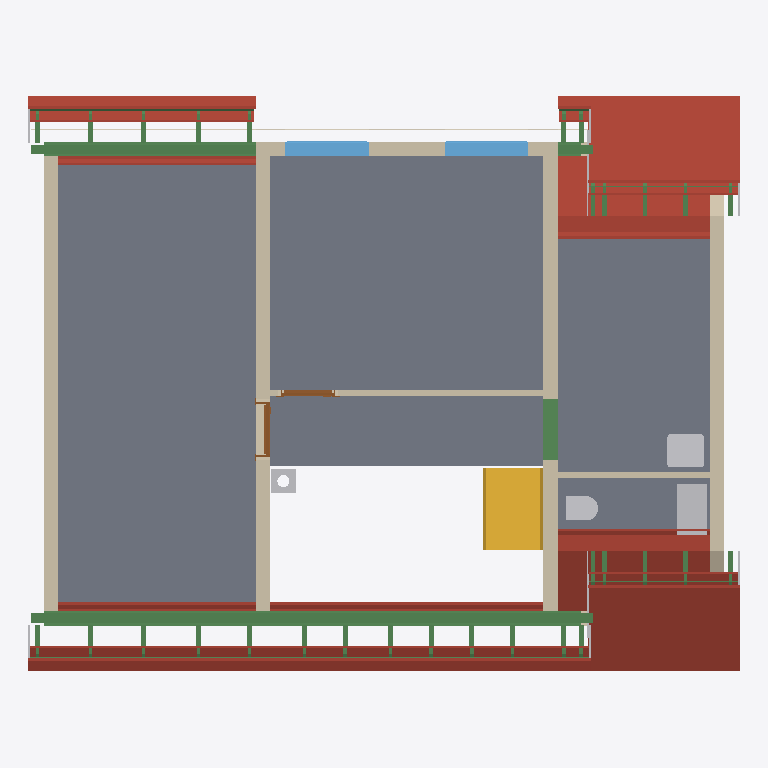
Plan cut of the same IFC building model at storey 'Roof - -2: Vapour barrier' (level 3.15 m, cut at 4.55 m), seen from above with north up, elements coloured by IFC class: 56 beams (green), 33 roofs (red-brown), 11 other elements (light grey), 7 walls (beige), 5 slabs (grey), 2 windows (light blue), 2 doors (brown), 1 stair (yellow), 1 covering (cream). Cut surfaces are drawn darker.
Extent 11.7 m × 9.5 m × 9.9 m (x, y, z). Storeys (17): Foundations at 0.00 m; Ground floor at 0.00 m; Upper floor at 3.15 m; Roof - -1: Thermal insulation under rafters at 3.15 m; Roof - -2: Vapour barrier at 3.15 m; Roof - -3: Gypsum plasterboard at 3.15 m; Roof - 0: Rafters at 3.15 m; Roof - 0a: Collar ties at 3.15 m; Roof - +1: Wood fiberboard at 3.15 m; Roof - +2: Underlay at 3.15 m; Roof - +3: Counter-battens at 3.15 m; Roof - +4: Tile battens at 3.15 m; Roof - +5: Tiles at 3.15 m; Roof - +6: Windows at 3.15 m; Roof - Gable closure at 3.15 m; Roof - Eave siding at 3.15 m. Elements (476): 310 IfcBeam, 65 IfcSlab, 28 IfcWall, 17 IfcFurniture, 15 IfcBuildingElementProxy, 13 IfcCovering, 7 IfcDoor, 7 IfcWindow, 6 IfcFooting, 5 IfcSanitaryTerminal, 2 IfcStair, 1 IfcChimney.

HEADER;
FILE_DESCRIPTION(('ViewDefinition[DesignTransferView]'),'2;1');
FILE_NAME('/dev/null','2026-10-29T11:13:23+01:00',(''),(''),'IfcOpenShell 0.8.5','IfcOpenShell 0.8.5','Nobody');
FILE_SCHEMA(('IFC4'));
ENDSEC;
DATA;
#1=IFCPROJECT('2ZiMgT6K5839Wv6cQIZwBM',$,'My house',$,$,$,$,(#10,#15),#5);
#19=IFCSITE('15zQiXScLFH8lzD$wBCoDT',$,'Site',$,$,#27,$,$,$,$,$,$,$,$);
#20=IFCBUILDING('3s2tBCDN15u9pZL3lyjmA5',$,'My house',$,$,#32,$,$,$,$,$,$);
#33=IFCBUILDINGSTOREY('3wUzQXogv50AVVV1quXu_f',$,'Foundations',$,$,#39,$,$,$,0.0);
#40=IFCBUILDINGSTOREY('0tZ4t0FU18Mubq$qeYTWze',$,'Ground floor',$,$,#45,$,$,$,0.0);
#46=IFCBUILDINGSTOREY('37jw3uPyz0iQsp5eNn03Ex',$,'Upper floor',$,$,#51,$,$,$,3.15);
#14969=IFCBUILDINGSTOREY('37YV9mZc14AQvlHAxsOOMz',$,'Roof - -1: Thermal insulation under rafters','Visibility container for Thermal insulation under rafters','ROOF_LAYER',#14974,$,$,$,3.15);
#14975=IFCBUILDINGSTOREY('2bHkZcHm9CW9QsSR$E5pRZ',$,'Roof - -2: Vapour barrier','Visibility container for Vapour barrier','ROOF_LAYER',#14980,$,$,$,3.15);
#14981=IFCBUILDINGSTOREY('0Gp6q4VCL6JAAHNWPeVfg6',$,'Roof - -3: Gypsum plasterboard','Visibility container for Gypsum plasterboard','ROOF_LAYER',#14986,$,$,$,3.15);
#14987=IFCBUILDINGSTOREY('3uuBm3nwf46OwCmayKyDff',$,'Roof - 0: Rafters','Visibility container for Rafters','ROOF_LAYER',#14992,$,$,$,3.15);
#14993=IFCBUILDINGSTOREY('0m3VXM9h16HAA_U67uN2UL',$,'Roof - 0a: Collar ties','Visibility container for Collar ties','ROOF_LAYER',#14998,$,$,$,3.15);
#14999=IFCBUILDINGSTOREY('30MOLXKO1CRvhZ$yB9SRCi',$,'Roof - +1: Wood fiberboard','Visibility container for Wood fiberboard','ROOF_LAYER',#15004,$,$,$,3.15);
#15005=IFCBUILDINGSTOREY('04iyRbkwH8yueQLyitAmMM',$,'Roof - +2: Underlay','Visibility container for Roofing underlay','ROOF_LAYER',#15010,$,$,$,3.15);
#15011=IFCBUILDINGSTOREY('0Y9BCjHsf2Dx6FC3w$bZzM',$,'Roof - +3: Counter-battens','Visibility container for Counter-battens','ROOF_LAYER',#15016,$,$,$,3.15);
#15017=IFCBUILDINGSTOREY('1DeY8YNmL4Z8HP8BTZ1rNO',$,'Roof - +4: Tile battens','Visibility container for Tile battens','ROOF_LAYER',#15022,$,$,$,3.15);
#15023=IFCBUILDINGSTOREY('1KfO72FOn6XBGLqDqFJJI1',$,'Roof - +5: Tiles','Visibility container for Roof tiles','ROOF_LAYER',#15028,$,$,$,3.15);
#15029=IFCBUILDINGSTOREY('2bFoUWNv9DDg6q2FTaT_J6',$,'Roof - +6: Windows','Visibility container for Roof windows','ROOF_LAYER',#15034,$,$,$,3.15);
#15035=IFCBUILDINGSTOREY('2571g5dZ96GfECZ1Y4zSrr',$,'Roof - Gable closure','Visibility container for Gable closure','ROOF_LAYER',#15040,$,$,$,3.15);
#15041=IFCBUILDINGSTOREY('0gTH4n0frAlROd1XrM_VVG',$,'Roof - Eave siding','Visibility container for Eave siding','ROOF_LAYER',#15046,$,$,$,3.15);
#15047=IFCBUILDINGSTOREY('1akpPk7Bj2LBB7E2qaeWN$',$,'Roof - Sloped siding','Visibility container for Sloped siding','ROOF_LAYER',#15052,$,$,$,3.15);
#12433=IFCSLAB('3ZqVXV2M1DYhmK7aIu9vR6',$,'Upper Pokoj 1',$,$,#12438,#12445,$,$);
#12472=IFCSLAB('0gHJxNPkr6eQg7Ig5$T3TP',$,'Upper Pokoj 2',$,$,#12477,#12484,$,$);
#12538=IFCSLAB('2nvfADZNH5XB3HF_oOFWOR',$,'Sklad',$,$,#12543,#12550,$,$);
#12505=IFCSLAB('3MPIkrZh924RJj4p9K5U_9',$,'Galerie',$,$,#12510,#12517,$,$);
#20944=IFCSLAB('3cuYO3lO5CSOCs8pbDetIS',$,'Garden segment 3 roof tiles',$,$,#21000,#20980,$,.ROOF.);
#20755=IFCSLAB('1TmrNaeXLDrO75aq14y56J',$,'Street segment 3 roof tiles',$,$,#20811,#20791,$,.ROOF.);
#12730=IFCWALL('2T4_g4d$f6EekQ$SELAUSI',$,'Wall 6',$,$,#12739,#12774,$,$);
#18764=IFCSLAB('3ANXPK4yT40fmZQSx7TsD5',$,'Garden segment 2 thermal insulation under rafters',$,$,#18855,#18835,$,.ROOF.);
#18502=IFCSLAB('3clKo5v_vFdu7598tb87BW',$,'Street segment 2 thermal insulation under rafters',$,$,#18593,#18573,$,.ROOF.);
#12779=IFCWALL('167pFIJFf16wNjaNeRp7PH',$,'Wall 7',$,$,#12788,#12816,$,$);
#12821=IFCWALL('2W_dYmFPTE4RYHWSdvh2gw',$,'Wall 8',$,$,#12830,#12858,$,$);
#12571=IFCSLAB('3Rw90jJpvCHAnf29fvdwm5',$,'Zachod',$,$,#12576,#12583,$,$);
#13309=IFCBEAM('0drsJjGt9Druh5QxIIt$4b',$,'Beam',$,'WALL_PLATE',#13314,#13323,$,.USERDEFINED.);
#14832=IFCWALL('32CrLHd3H7QQFLMr1Fm1bZ',$,'Wall 11',$,$,#14841,#14869,$,$);
#3968=IFCSTAIR('1SoQACWXT3bhPLVXPwP12i',$,'Gallery stair',$,$,#3975,$,$,.STRAIGHT_RUN_STAIR.);
#19788=IFCSLAB('2YBx1veyHAEuRpj5emkRjT',$,'Street segment 1 roof tiles',$,$,#19866,#19824,$,.ROOF.);
#19702=IFCSLAB('3517YwMWTF49UtUOo1NLz9',$,'Street segment 1 roofing underlay',$,$,#19787,#19745,$,.ROOF.);
#19533=IFCSLAB('2rtgRmGVzEPg23R634q2l7',$,'Garden segment 0 roof tiles',$,$,#19611,#19569,$,.ROOF.);
#19294=IFCSLAB('0ViLoo7Pr1Q9gbB4e6pu1L',$,'Street segment 0 roof tiles',$,$,#19356,#19330,$,.ROOF.);
#13853=IFCBEAM('1sgvq2TQv0Yh5wiM8OUO3p',$,'Ring beam 7',$,'Ring beam',#13858,#13867,$,.BEAM.);
#19224=IFCSLAB('1ZdOubgA52nhdiLxt0O6nr',$,'Street segment 0 roofing underlay',$,$,#19293,#19267,$,.ROOF.);
#13328=IFCBEAM('14e2F2MI94rvam_QhzLwQs',$,'Beam',$,'WALL_PLATE',#13333,#13342,$,.USERDEFINED.);
#18005=IFCSLAB('0XfjxOl6P9yRbVnat0sWLK',$,'Street segment 1 gypsum plasterboard',$,$,#18089,#18069,$,.ROOF.);
#12604=IFCWALL('0G96HaXdfDOeR6cHXvXw2S',$,'Wall 1',$,$,#12614,#12625,$,$);
#19447=IFCSLAB('1CmaZVQK1FEeSh8u8n0ytI',$,'Garden segment 0 roofing underlay',$,$,#19532,#19490,$,.ROOF.);
#13426=IFCFURNITURE('0IrEjTWN113Qb9Bjc_eyyC',$,'Rekuperace',$,'Rekuperace',#13431,#13438,$,.USERDEFINED.);
#17237=IFCSLAB('2FZReLPMn6o8MK9d4ObiNS',$,'Street segment 0 gypsum plasterboard',$,$,#17327,#17301,$,.ROOF.);
#20880=IFCSLAB('2Vq1OVJIzE3RDTw7YbN4N1',$,'Garden segment 3 roofing underlay',$,$,#20943,#20923,$,.ROOF.);
#12899=IFCWALL('3Wg6H1BpvEIxPxoHf5Kz8k',$,'Wall 9',$,$,#12909,#12920,$,$);
#20691=IFCSLAB('11mUa11ZjFugsdzKdYOQr9',$,'Street segment 3 roofing underlay',$,$,#20754,#20734,$,.ROOF.);
#13610=IFCWINDOW('3POMBvjvP9K9cI_e9C0fYt',$,'Window 2',$,$,#13687,#13611,$,1.01,1.375,.WINDOW.,.SINGLE_PANEL.,$);
#13514=IFCWINDOW('2Nhzn0HTHCxRnsMJfhPd9A',$,'Window 1',$,$,#13591,#13515,$,1.01,1.375,.WINDOW.,.SINGLE_PANEL.,$);
#13136=IFCSANITARYTERMINAL('0isw5uPjb8NOefAHqAYbH5',$,'Umyv',$,$,#13156,#13144,$,$);
#17549=IFCSLAB('3d53r5JOn2lwcp36dqheoQ',$,'Garden segment 0 gypsum plasterboard',$,$,#17655,#17613,$,.ROOF.);
#13982=IFCBEAM('1woltf1uT8yh3T4$epzKNl',$,'Ring beam 8',$,'Ring beam',#13987,#13996,$,.BEAM.);
#18941=IFCSLAB('08nlWtQAD1iO3lA$T6Rxfd',$,'Garden segment 2 gypsum plasterboard',$,$,#19025,#19005,$,.ROOF.);
#2040=IFCBEAM('0viks7SdH3CPSlZBFP3o6C',$,'Ring beam 6',$,'Ring beam',#2045,#2054,$,.BEAM.);
#13090=IFCWALL('1PRmxVUtH53P48lF2RaPow',$,'Wall 10',$,$,#13099,#13110,$,$);
#18679=IFCSLAB('0a6Kyo7g131QFkY0XtWyld',$,'Street segment 2 gypsum plasterboard',$,$,#18763,#18743,$,.ROOF.);
#13115=IFCSANITARYTERMINAL('3_rTVs_qv9UP1wvumd5nme',$,'WC',$,$,#13135,#13123,$,$);
#17898=IFCSLAB('2jIpGus1n4qQd1GPwAl2fb',$,'Street segment 1 vapour barrier',$,$,#18004,#17962,$,.ROOF.);
#35854=IFCCOVERING('16qnTOqUv03vJ4aXtXyysL',$,'Garden facade - high',$,'FACADE_CLADDING',#35859,#35870,$,.CLADDING.);
#4039=IFCCHIMNEY('2Lb3pF8tr2uAVt927PR_8Q',$,'Main chimney',$,$,#4044,#4059,$,.NOTDEFINED.);
#19361=IFCSLAB('3GU3MQkk5EoPpZqym5McNx',$,'Garden segment 0 wood fiberboard',$,$,#19446,#19404,$,.ROOF.);
#26927=IFCBEAM('1ya8OSxY5DcRocjKMcriiN',$,'Garden segments 0 and 2 tile batten 18.1',$,$,#26987,#26972,$,.BEAM.);
#20566=IFCSLAB('1rDfD830X6VQ6kKXkYpvH5',$,'Garden segment 2 roof tiles',$,$,#20622,#20602,$,.ROOF.);
#17146=IFCSLAB('2M6efEb9jEAPG_4z7GYhHE',$,'Street segment 0 vapour barrier',$,$,#17236,#17210,$,.ROOF.);
#17442=IFCSLAB('2dw2ASDkj6dfe5B99uK8_q',$,'Garden segment 0 vapour barrier',$,$,#17548,#17506,$,.ROOF.);
#13706=IFCDOOR('0w$sjCzaf3$8FX7JF_Njjn',$,'Door 2',$,$,#13834,#13717,$,2.155,0.9,.DOOR.,.SINGLE_SWING_LEFT.,$);
#12943=IFCDOOR('2LGzdOgDf5KBR$ud5v32S_',$,'Door 1',$,$,#13071,#12954,$,2.155,0.9,.DOOR.,.SINGLE_SWING_LEFT.,$);
#24621=IFCBEAM('1Jrk08v9X6IwQUUO6_cORY',$,'Street segments 0 to 2 tile batten 18.2',$,$,#24681,#24666,$,.BEAM.);
#19616=IFCSLAB('38cv7zJvL9wv0DBrDElI5p',$,'Street segment 1 wood fiberboard',$,$,#19701,#19659,$,.ROOF.);
#13347=IFCBEAM('3iU9DroQj5WPJt3HwhyZQW',$,'Beam',$,'WALL_PLATE',#13352,#13361,$,.USERDEFINED.);
#18594=IFCSLAB('0uBS5ko4z0Qg4dsGNS0AI9',$,'Street segment 2 vapour barrier',$,$,#18678,#18658,$,.ROOF.);
#20627=IFCSLAB('1PqzcOi2D5IPeYzfkfnwEp',$,'Street segment 3 wood fiberboard',$,$,#20690,#20670,$,.ROOF.);
#20377=IFCSLAB('37MtrbhW13dRQhjxAhCLLw',$,'Street segment 2 roof tiles',$,$,#20433,#20413,$,.ROOF.);
#19154=IFCSLAB('1Qvil4diH7YALEaElAnm1e',$,'Street segment 0 wood fiberboard',$,$,#19223,#19197,$,.ROOF.);
#24560=IFCBEAM('3OH36fJgTFBeknlgjgx1md',$,'Street segments 0 to 2 tile batten 18.1',$,$,#24620,#24605,$,.BEAM.);
#17328=IFCSLAB('20lQQq2ST4B8EbRjtYU$3z',$,'Garden segment 0 thermal insulation under rafters',$,$,#17441,#17399,$,.ROOF.);
#20502=IFCSLAB('2vWAcJrLn2xAERAebLTarQ',$,'Garden segment 2 roofing underlay',$,$,#20565,#20545,$,.ROOF.);
#18856=IFCSLAB('1h2BnM8eP7cvkfk6u4981n',$,'Garden segment 2 vapour barrier',$,$,#18940,#18920,$,.ROOF.);
#20313=IFCSLAB('3XT3L_0arCyPS5siHJxy4w',$,'Street segment 2 roofing underlay',$,$,#20376,#20356,$,.ROOF.);
#20816=IFCSLAB('0aLCsesu1Algu$EzaOpnCz',$,'Garden segment 3 wood fiberboard',$,$,#20879,#20859,$,.ROOF.);
#28696=IFCBEAM('0sE2J82Nr319kk9qXfJ7Fs',$,'Lower street exterior tile batten 13.1',$,$,#28756,#28741,$,.BEAM.);
#29794=IFCBEAM('0nE00tIHH3NuwOfmZQfPIf',$,'Lower garden exterior tile batten 13.1',$,$,#29854,#29839,$,.BEAM.);
#21263=IFCBUILDINGELEMENTPROXY('2Wa8pQKSbEqAqv1STLDWTw',$,'High roof left sloped siding','Solid-color non-structural roof-edge cap, rafter underside to tile underside','ROOF_SLOPE_SIDING',#21291,#21280,$,.USERDEFINED.);
#21292=IFCBUILDINGELEMENTPROXY('3sGAyeiWH0TAcWeKGTIXrH',$,'High roof right sloped siding','Solid-color non-structural roof-edge cap, rafter underside to tile underside','ROOF_SLOPE_SIDING',#21319,#21309,$,.USERDEFINED.);
#21320=IFCBUILDINGELEMENTPROXY('3aVSRMHLz1gf5SDC7$xnj2',$,'Low roof outer sloped siding','Solid-color non-structural roof-edge cap, rafter underside to tile underside','ROOF_SLOPE_SIDING',#21347,#21337,$,.USERDEFINED.);
#30160=IFCBEAM('0w3U5fCsP3OP$tg2OYUyJx',$,'Rafter 1',$,'RAFTER',#30221,#30205,$,.USERDEFINED.);
#30222=IFCBEAM('2asuYIcMP7W9qYhIFH7cIV',$,'Rafter 1',$,'RAFTER',#30282,#30267,$,.USERDEFINED.);
#30344=IFCBEAM('3_HEneOcf7pOozQ9EeBSOo',$,'Rafter 1',$,'RAFTER',#30404,#30389,$,.USERDEFINED.);
#30283=IFCBEAM('0MwZP9qefE1hTuK5_rYC59',$,'Rafter 1',$,'RAFTER',#30343,#30328,$,.USERDEFINED.);
#30405=IFCBEAM('3pj6APQXv9cu15uKSaej5f',$,'Rafter 1',$,'RAFTER',#30465,#30450,$,.USERDEFINED.);
#30466=IFCBEAM('2st4793X56F9Fw6UI4Dk9G',$,'Rafter 1',$,'RAFTER',#30526,#30511,$,.USERDEFINED.);
#30527=IFCBEAM('3C9o0lxDz5CvyiXUiseegS',$,'Rafter 1',$,'RAFTER',#30587,#30572,$,.USERDEFINED.);
#30588=IFCBEAM('08De5ubQ5D4w8mmehTVn$H',$,'Rafter 1',$,'RAFTER',#30648,#30633,$,.USERDEFINED.);
#30710=IFCBEAM('2Tw3O4jv9CghFAyp_jY2sS',$,'Rafter 1',$,'RAFTER',#30770,#30755,$,.USERDEFINED.);
#30893=IFCBEAM('2jKTBKP2v4MenTNvinpS3k',$,'Rafter 1',$,'RAFTER',#30953,#30938,$,.USERDEFINED.);
#30771=IFCBEAM('1kWyvUmtH6jOR$HJjlgPo4',$,'Rafter 1',$,'RAFTER',#30831,#30816,$,.USERDEFINED.);
#31083=IFCBEAM('3pfNMZhv1ErxRiGFFp0TYr',$,'Rafter 1',$,'RAFTER',#31143,#31128,$,.USERDEFINED.);
#31212=IFCBEAM('3oJx09kU59nhub6CZpICqs',$,'Rafter 1',$,'RAFTER',#31272,#31257,$,.USERDEFINED.);
#31402=IFCBEAM('0ozf5x9UHAQA51zRuYh0$3',$,'Rafter 1',$,'RAFTER',#31462,#31447,$,.USERDEFINED.);
#31592=IFCBEAM('3tY39oq7P6cQR963yOC1Fj',$,'Rafter 1',$,'RAFTER',#31652,#31637,$,.USERDEFINED.);
#31782=IFCBEAM('2I18ijqB54EvgKUM$vHfVl',$,'Rafter 1',$,'RAFTER',#31842,#31827,$,.USERDEFINED.);
#31972=IFCBEAM('3ai_9Bpq18twVfnZPqv2xk',$,'Rafter 1',$,'RAFTER',#32032,#32017,$,.USERDEFINED.);
#32033=IFCBEAM('2aTrhjSA1FuuvGHFpSOE58',$,'Rafter 1',$,'RAFTER',#32093,#32078,$,.USERDEFINED.);
#32155=IFCBEAM('2QmzxT5Tj0hRPZN4_bMoP4',$,'Rafter 1',$,'RAFTER',#32215,#32200,$,.USERDEFINED.);
#32216=IFCBEAM('3CJvH9_vH2XghIxYu_nqku',$,'Rafter 1',$,'RAFTER',#32276,#32261,$,.USERDEFINED.);
#32399=IFCBEAM('3BeetrTpL85O2NiVqEz9a8',$,'Rafter 1',$,'RAFTER',#32459,#32444,$,.USERDEFINED.);
#32460=IFCBEAM('3RoHZv0Oz5hBcdFoDlGdZs',$,'Rafter 1',$,'RAFTER',#32520,#32505,$,.USERDEFINED.);
#32643=IFCBEAM('1kc1sJAuf0rRH3Aeyu9QQY',$,'Rafter 1',$,'RAFTER',#32703,#32688,$,.USERDEFINED.);
#32765=IFCBEAM('0Doxqt7dnFu9n0SjLWlA9H',$,'Rafter 1',$,'RAFTER',#32825,#32810,$,.USERDEFINED.);
#32704=IFCBEAM('2tlIWQUEf6LBH0Jk1PnCQa',$,'Rafter 1',$,'RAFTER',#32764,#32749,$,.USERDEFINED.);
#32826=IFCBEAM('2qnrPgUc90q9QXbxEUG_4Z',$,'Rafter 1',$,'RAFTER',#32886,#32871,$,.USERDEFINED.);
#32277=IFCBEAM('1BFLSPoln2femWo9wnajCa',$,'Rafter 1',$,'RAFTER',#32337,#32322,$,.USERDEFINED.);
#32338=IFCBEAM('1nFRy8yjn69eylzrcNxIIC',$,'Rafter 1',$,'RAFTER',#32398,#32383,$,.USERDEFINED.);
#32521=IFCBEAM('1JxN_KK0vCTfez5P$B4IH8',$,'Rafter 1',$,'RAFTER',#32581,#32566,$,.USERDEFINED.);
#32582=IFCBEAM('12cA7ekT5BQfeqINJnM1hY',$,'Rafter 1',$,'RAFTER',#32642,#32627,$,.USERDEFINED.);
#15053=IFCBUILDINGELEMENTPROXY('2oN5I2VSz1hfQHzJxE$rMY',$,'Street roof-step gable closure','Non-structural gable cladding between the high and lower roofs','BOX',#15097,#15085,$,.USERDEFINED.);
#15098=IFCBUILDINGELEMENTPROXY('234XVesOvD4uQb5_VF8f9W',$,'Garden roof-step gable closure','Non-structural gable cladding between the high and lower roofs','BOX',#15139,#15130,$,.USERDEFINED.);
#20438=IFCSLAB('2Smx1N_WH8_R3Y445ieUt0',$,'Garden segment 2 wood fiberboard',$,$,#20501,#20481,$,.ROOF.);
#26988=IFCBEAM('1WdDsULinEXPV6$N8ACJd0',$,'Garden segments 0 and 2 tile batten 18.2',$,$,#27048,#27033,$,.BEAM.);
#15143=IFCBUILDINGELEMENTPROXY('0fm7PNNpT6tegkceF15qYM',$,'Street roof-step wood siding','Non-structural gable cladding between the high and lower roofs','BOX',#15186,#15175,$,.USERDEFINED.);
#15187=IFCBUILDINGELEMENTPROXY('1S2igpzYv6fQ_GF1rUDnHM',$,'Garden roof-step wood siding','Non-structural gable cladding between the high and lower roofs','BOX',#15228,#15219,$,.USERDEFINED.);
#34962=IFCBEAM('22WnH6oX90ku8mesVcS8zQ',$,'Lower street counter-batten 35',$,$,#35022,#35007,$,.BEAM.);
#35084=IFCBEAM('3EMzGsL49CFgNJ6MniKe_f',$,'Lower street counter-batten 37',$,$,#35144,#35129,$,.BEAM.);
#33559=IFCBEAM('1y51d5fTz3ofrGplRmwogZ',$,'Street counter-batten 12',$,$,#33619,#33604,$,.BEAM.);
#33681=IFCBEAM('1WJL$1mx96CuYKvMTg3xmF',$,'Street counter-batten 14',$,$,#33741,#33726,$,.BEAM.);
#33742=IFCBEAM('05PEH$UWP3j9uocDi5lwDJ',$,'Street counter-batten 15',$,$,#33802,#33787,$,.BEAM.);
#33864=IFCBEAM('1W2uDaZsHAcP9BNY1NOVwc',$,'Street counter-batten 17',$,$,#33924,#33909,$,.BEAM.);
#34291=IFCBEAM('0eab7CnLX4$8D$3KLPwKlh',$,'Garden counter-batten 24',$,$,#34351,#34336,$,.BEAM.);
#34840=IFCBEAM('2QTAuz4z1688pIi3u8$Y8T',$,'Street counter-batten 33',$,$,#34900,#34885,$,.BEAM.);
#34901=IFCBEAM('0H4n58VHX6tACRaGpKjrxi',$,'Garden counter-batten 34',$,$,#34961,#34946,$,.BEAM.);
#35267=IFCBEAM('3GAY8rfkr1RBisoreiyXTZ',$,'Lower garden counter-batten 40',$,$,#35327,#35312,$,.BEAM.);
#35389=IFCBEAM('13CVpz7Lv6FObSXj$zFm6S',$,'Lower garden counter-batten 42',$,$,#35449,#35434,$,.BEAM.);
#35023=IFCBEAM('1wWnwRkHDF2vwgxWYfK3vM',$,'Lower street counter-batten 36',$,$,#35083,#35068,$,.BEAM.);
#35145=IFCBEAM('0XHmCCPTXCDxmEwIoAfWN_',$,'Lower street counter-batten 38',$,$,#35205,#35190,$,.BEAM.);
#35206=IFCBEAM('14iEBsSsvAUx$tY$u13QNl',$,'Lower street counter-batten 39',$,$,#35266,#35251,$,.BEAM.);
ENDSEC;
